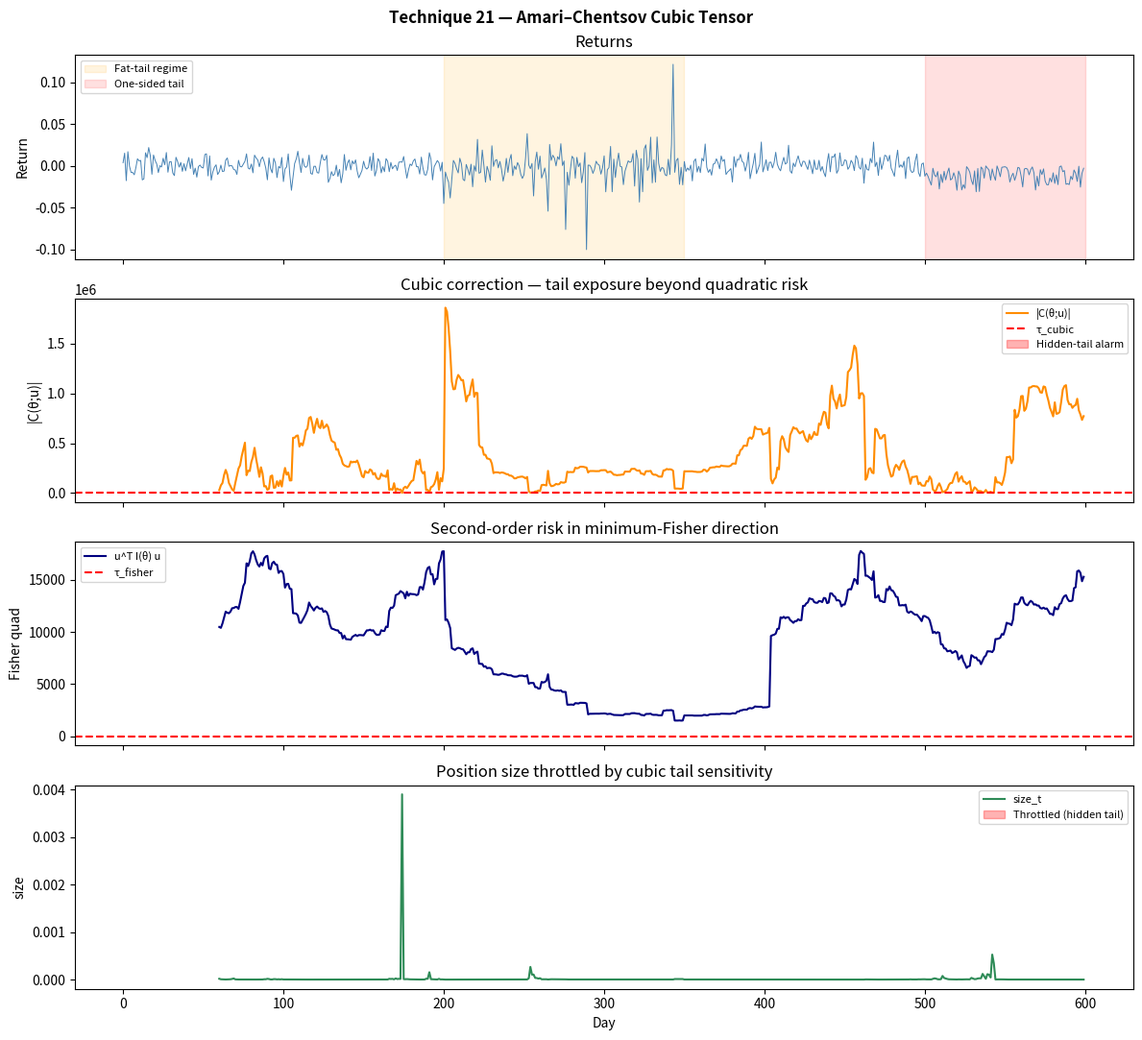

Write Python code to recreate this figure. (Note: this script raises an exception after producing the figure.)
"""
Technique 21 — Amari–Chentsov Cubic Tensor

Third-order information geometry. The Fisher information matrix I_ij(θ) = E[s_i s_j]
captures quadratic (second-order) risk. The Amari–Chentsov tensor

    T_ijk(θ) = E[s_i(x) s_j(x) s_k(x)]

captures cubic asymmetry of the likelihood surface — the geometry that linear
approximations miss.

For a direction u in parameter space, the cubic correction is:

    C(θ; u) = Σ_{i,j,k} T_ijk(θ) u_i u_j u_k

Hidden-tail detector: u^T I(θ) u small AND |C(θ; u)| large
→ second-order risk looks benign but the likelihood surface curves hard into tails.

Operational throttle:
    size_t = size_max / (1 + c |C(θ_t; u_t)|)
"""

import numpy as np
from dataclasses import dataclass


@dataclass
class AmariChentsovResult:
    times:       np.ndarray   # (T,) time index
    cubic_score: np.ndarray   # (T,) |C(θ_t; u_t)| — cubic asymmetry magnitude
    fisher_quad: np.ndarray   # (T,) u^T I(θ) u — second-order risk in direction u
    size:        np.ndarray   # (T,) throttled position size
    hidden_tail: np.ndarray   # (T,) bool: low Fisher quad but high cubic
    theta:       np.ndarray   # (T, 2) fitted (μ, σ) path


# ---------------------------------------------------------------------------
# Core math
# ---------------------------------------------------------------------------

def _scores_gaussian(x: np.ndarray, mu: float, sigma: float) -> np.ndarray:
    """Score vector for N(μ, σ²): s = (∂_μ log p, ∂_σ log p), shape (N, 2)."""
    s_mu    = (x - mu) / sigma ** 2
    s_sigma = (x - mu) ** 2 / sigma ** 3 - 1.0 / sigma
    return np.stack([s_mu, s_sigma], axis=1)


def _fisher_gaussian(sigma: float) -> np.ndarray:
    """Analytical 2×2 Fisher information matrix for N(μ, σ²)."""
    return np.array([[1.0 / sigma ** 2, 0.0],
                     [0.0,              2.0 / sigma ** 2]])


def _cubic_tensor(scores: np.ndarray) -> np.ndarray:
    """T_ijk = (1/N) Σ_n s_i(n) s_j(n) s_k(n), shape (2, 2, 2)."""
    return np.einsum("ni,nj,nk->ijk", scores, scores, scores) / len(scores)


def _cubic_correction(T: np.ndarray, u: np.ndarray) -> float:
    """C(θ; u) = Σ_{i,j,k} T_ijk u_i u_j u_k."""
    return float(np.einsum("ijk,i,j,k->", T, u, u, u))


def _min_fisher_direction(I: np.ndarray) -> np.ndarray:
    """Unit vector in the direction of minimum Fisher information (most hidden)."""
    eigenvalues, eigenvectors = np.linalg.eigh(I)
    return eigenvectors[:, np.argmin(eigenvalues)]


# ---------------------------------------------------------------------------
# Main entry point
# ---------------------------------------------------------------------------

def run(returns:    np.ndarray,
        window:     int   = 60,
        c:          float = 1.0,
        size_max:   float = 1.0,
        tau_fisher: float = 0.5,
        tau_cubic:  float = 0.1) -> AmariChentsovResult:
    """
    Parameters
    ----------
    returns    : (T,) daily returns
    window     : rolling calibration window
    c          : throttle steepness — higher = more aggressive size reduction
    size_max   : maximum position size
    tau_fisher : threshold below which Fisher quad is considered 'small'
    tau_cubic  : threshold above which cubic score is considered 'large'
    """
    T = len(returns)
    cubic_scores = np.full(T, np.nan)
    fisher_quads = np.full(T, np.nan)
    sizes        = np.full(T, np.nan)
    thetas       = np.full((T, 2), np.nan)

    for t in range(window, T):
        chunk = returns[t - window: t]
        mu    = chunk.mean()
        sigma = max(chunk.std(ddof=1), 1e-8)
        thetas[t] = [mu, sigma]

        scores = _scores_gaussian(chunk, mu, sigma)
        I_mat  = _fisher_gaussian(sigma)
        T_ijk  = _cubic_tensor(scores)

        u     = _min_fisher_direction(I_mat)
        quad  = float(u @ I_mat @ u)
        cubic = abs(_cubic_correction(T_ijk, u))

        cubic_scores[t] = cubic
        fisher_quads[t] = quad
        sizes[t]        = size_max / (1.0 + c * cubic)

    hidden_tail = (fisher_quads < tau_fisher) & (cubic_scores > tau_cubic)

    return AmariChentsovResult(
        times=np.arange(T),
        cubic_score=cubic_scores,
        fisher_quad=fisher_quads,
        size=sizes,
        hidden_tail=hidden_tail,
        theta=thetas,
    )


# ---------------------------------------------------------------------------
# Demo
# ---------------------------------------------------------------------------

def demo():
    import matplotlib.pyplot as plt
    rng = np.random.default_rng(21)

    T = 600
    r1 = rng.normal(0.0002, 0.010, 200)                    # symmetric — low cubic
    r2 = rng.standard_t(df=3, size=150) * 0.012 - 0.001    # fat tails — high cubic
    r3 = rng.normal(0.0001, 0.009, 150)                     # symmetric again
    r4 = -np.abs(rng.normal(0, 0.015, 100))                 # one-sided negative
    returns = np.concatenate([r1, r2, r3, r4])

    res = run(returns, window=60, c=2.0, tau_fisher=0.8, tau_cubic=0.15)

    fig, axes = plt.subplots(4, 1, figsize=(12, 11), sharex=True)
    fig.suptitle("Technique 21 — Amari–Chentsov Cubic Tensor", fontweight="bold")

    axes[0].plot(returns, lw=0.7, color="steelblue")
    axes[0].axvspan(200, 350, alpha=0.12, color="orange", label="Fat-tail regime")
    axes[0].axvspan(500, 600, alpha=0.12, color="red", label="One-sided tail")
    axes[0].set_ylabel("Return"); axes[0].legend(fontsize=8)
    axes[0].set_title("Returns")

    t = np.arange(T)
    valid = ~np.isnan(res.cubic_score)
    axes[1].plot(t[valid], res.cubic_score[valid], color="darkorange", lw=1.5, label="|C(θ;u)|")
    axes[1].axhline(0.15, color="red", linestyle="--", label="τ_cubic")
    axes[1].fill_between(t[valid], 0, res.cubic_score[valid], where=res.hidden_tail[valid],
                         alpha=0.3, color="red", label="Hidden-tail alarm")
    axes[1].set_ylabel("|C(θ;u)|"); axes[1].legend(fontsize=8)
    axes[1].set_title("Cubic correction — tail exposure beyond quadratic risk")

    axes[2].plot(t[valid], res.fisher_quad[valid], color="navy", lw=1.5, label="u^T I(θ) u")
    axes[2].axhline(0.8, color="red", linestyle="--", label="τ_fisher")
    axes[2].set_ylabel("Fisher quad"); axes[2].legend(fontsize=8)
    axes[2].set_title("Second-order risk in minimum-Fisher direction")

    axes[3].plot(t[valid], res.size[valid], color="seagreen", lw=1.5, label="size_t")
    axes[3].fill_between(t[valid], 0, res.size[valid], where=res.hidden_tail[valid],
                         alpha=0.3, color="red", label="Throttled (hidden tail)")
    axes[3].set_ylabel("size"); axes[3].set_xlabel("Day"); axes[3].legend(fontsize=8)
    axes[3].set_title("Position size throttled by cubic tail sensitivity")

    plt.tight_layout()
    plt.savefig("demos/output_21_amari_chentsov.png", dpi=120)
    plt.close()
    print("[21] Amari–Chentsov — saved demos/output_21_amari_chentsov.png")
    print(f"     Hidden-tail days: {res.hidden_tail.sum()}")


if __name__ == "__main__":
    demo()
